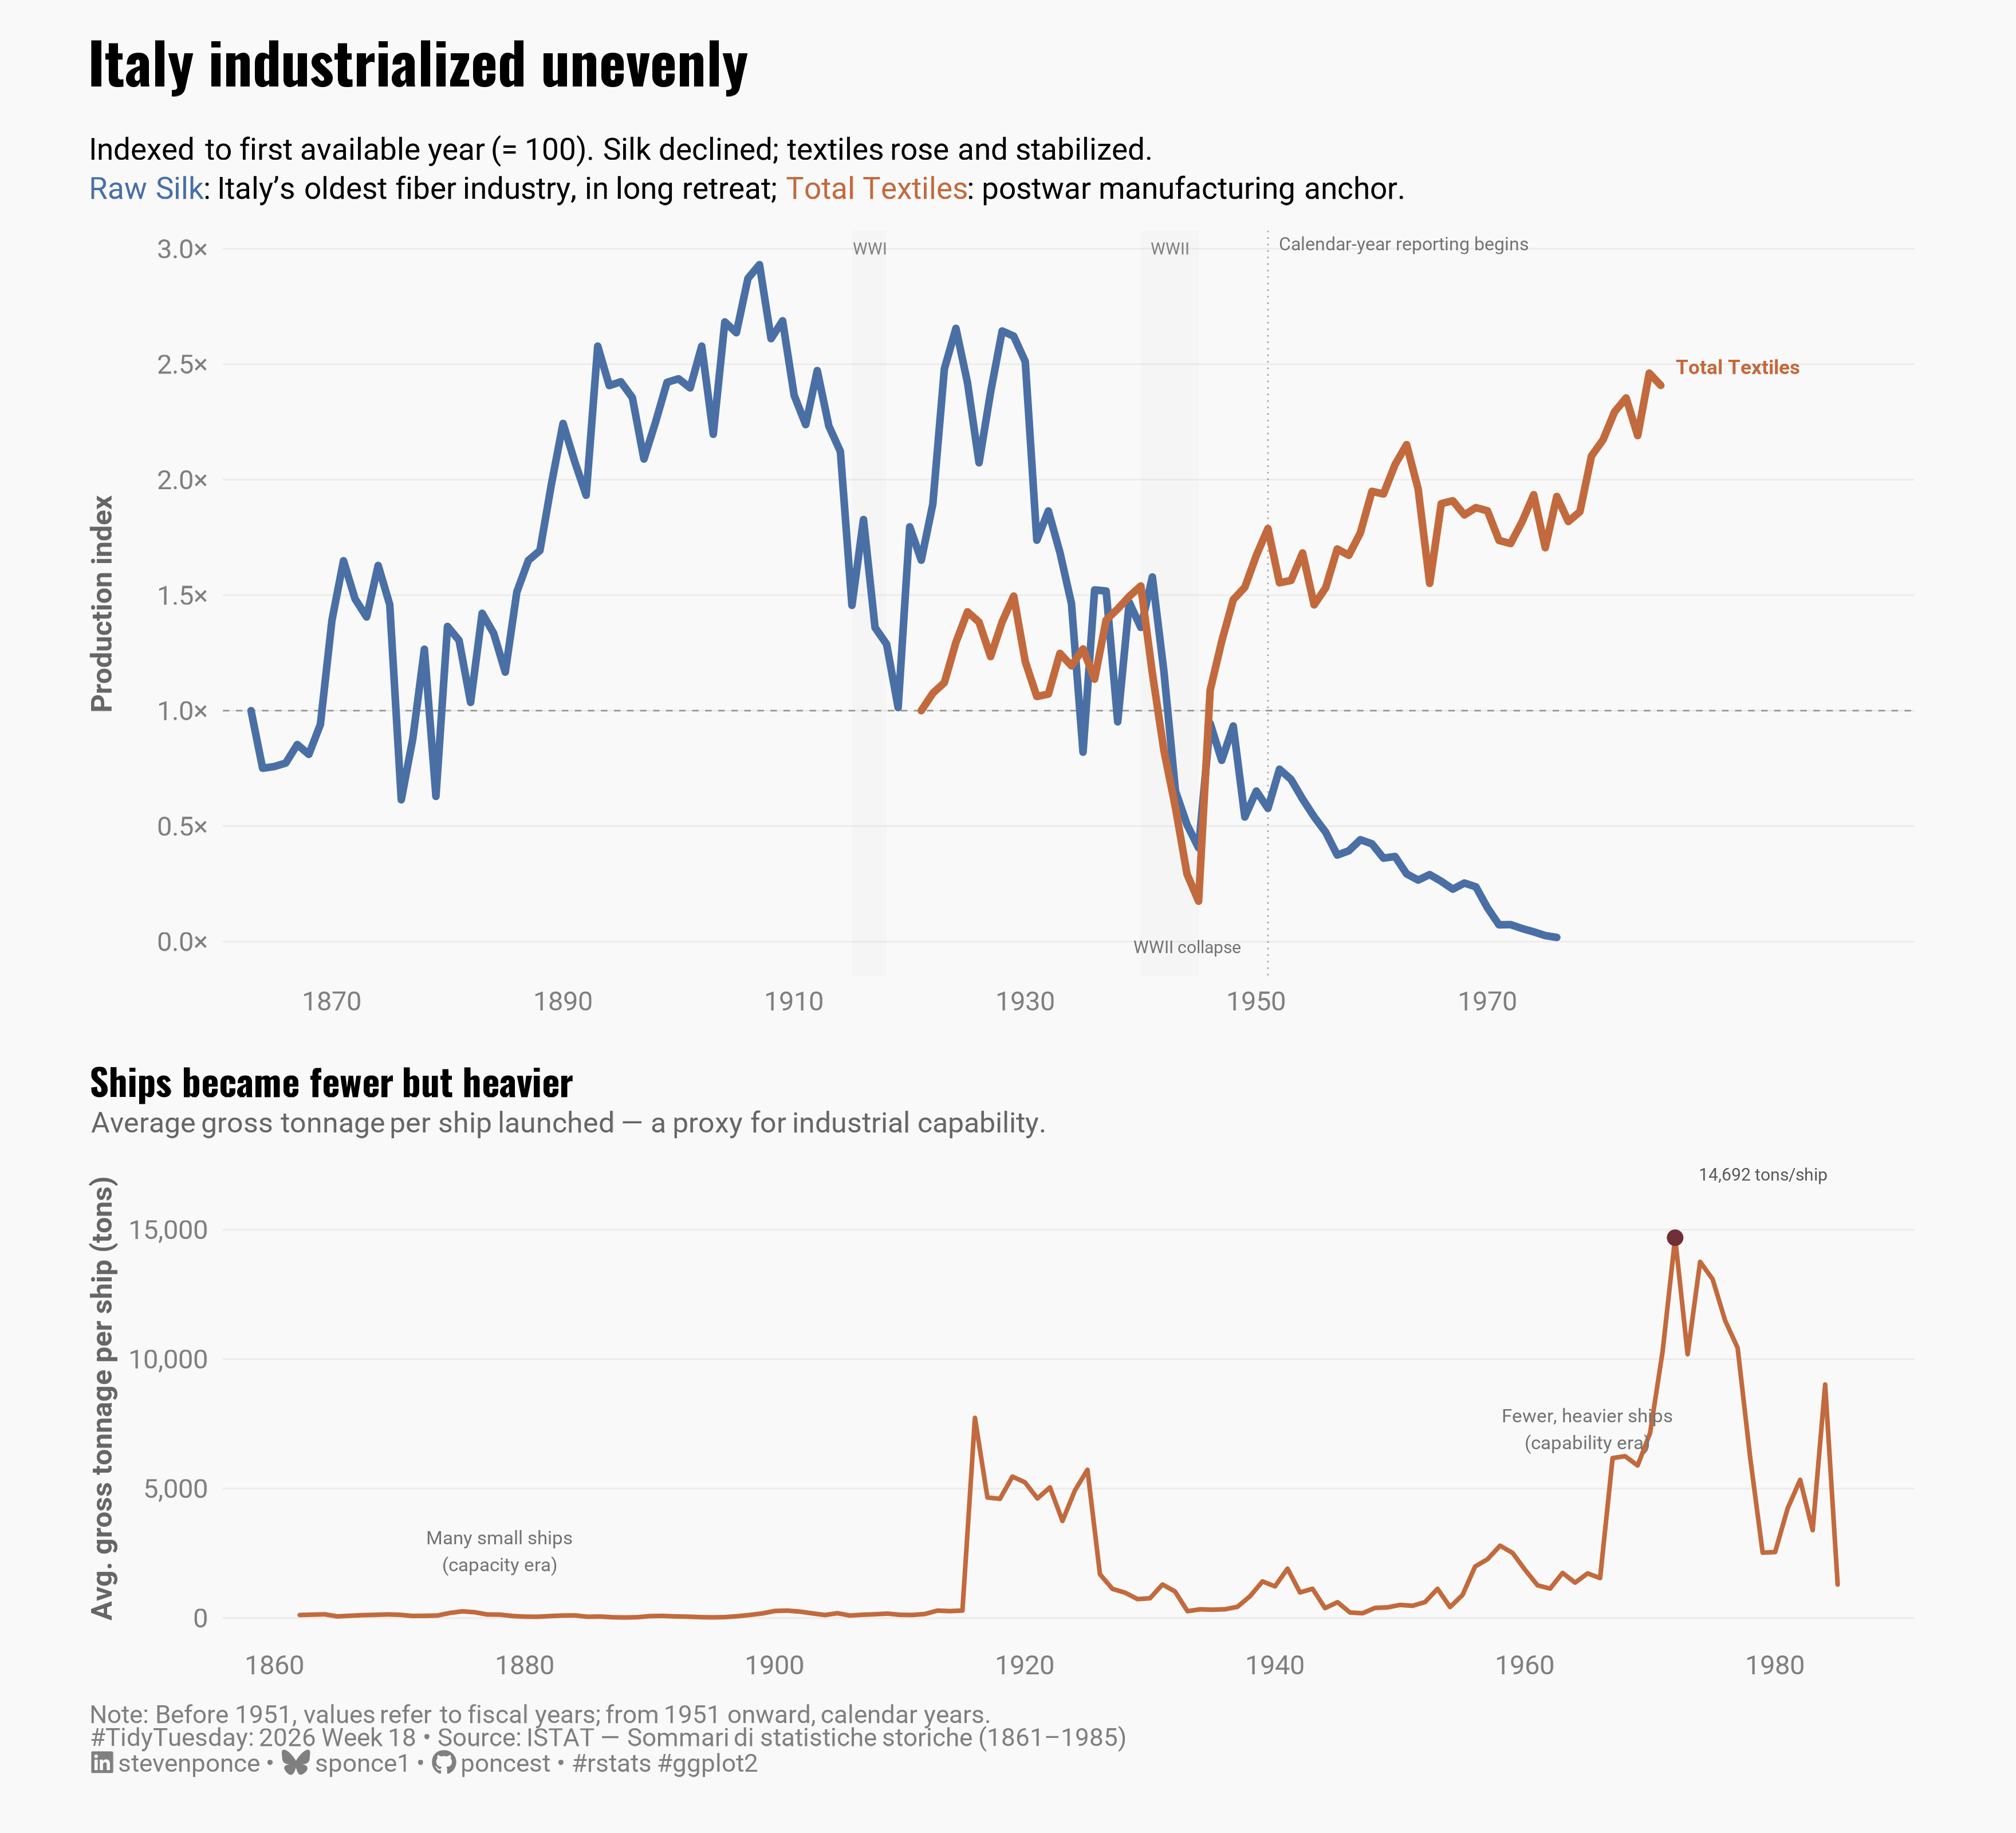

This figure's R source:

## Challenge: #TidyTuesday 2025 week 18
## Data:      ISTAT — Italian Industrial Production (1861–1985)
## Author:    Steven Ponce
## Date:      2025-05-03


## NOTE: This script uses custom helper functions for theming and formatting.
##       See "HELPER FUNCTIONS DOCUMENTATION" section at the end for details


# 1. LOAD PACKAGES & SETUP ----
if (!require("pacman")) install.packages("pacman")
pacman::p_load(
    tidyverse, ggtext, showtext, janitor, ggrepel,      
    scales, glue, skimr, patchwork
)

### |- figure size ----
camcorder::gg_record(
    dir    = here::here("temp_plots"),
    device = "png",
    width  = 11,
    height = 10,
    units  = "in",
    dpi    = 320
)

# Source utility functions
source(here::here("R/utils/fonts.R"))
source(here::here("R/utils/social_icons.R"))
source(here::here("R/themes/base_theme.R"))
source(here::here("R/utils/snap.R"))


## 2. READ IN THE DATA ----
tt <- tidytuesdayR::tt_load(2026, week = 18)

food_beverages <- tt$food_beverages |> clean_names()
textiles <- tt$textiles |> clean_names()
transport <- tt$transport |> clean_names()

rm(tt)

## 3. EXAMINING THE DATA ----
glimpse(food_beverages)
glimpse(textiles)
glimpse(transport)


## 4. TIDY DATA ----

### |- Panel A: Indexed growth series ----
# Select 5 representative series across the three datasets.
# Index each to its own first non-NA year (= 100) so cross-industry
# comparisons reflect relative change, not raw volume or units.
panel_a_raw <- bind_rows(
  food_beverages |>
    select(year, beer, sugar, ethyl_alcohol_1) |>
    pivot_longer(-year, names_to = "series", values_to = "value"),
  textiles |>
    select(year, total_textiles, raw_silk) |>
    pivot_longer(-year, names_to = "series", values_to = "value")
)

panel_a_indexed <- panel_a_raw |>
  filter(!is.na(value)) |>
  filter(series %in% c("total_textiles", "raw_silk")) |>
  group_by(series) |>
  mutate(
    base_value = first(value),
    base_year  = first(year),
    indexed    = value / base_value * 100
  ) |>
  ungroup() |>
  mutate(
    series_label = case_when(
      series == "total_textiles" ~ "Total Textiles",
      series == "raw_silk" ~ "Raw Silk"
    ),
    color_role = case_when(
      series == "raw_silk" ~ "decline",
      series == "total_textiles" ~ "core"
    )
  )

### |- Panel B: Average ship weight (derived metric) ----
# avg_ship_weight = ships_weight / ships_launched
# A proxy for industrial capability: fewer but heavier ships = upgrading

panel_b <- transport |>
  filter(!is.na(ships_weight), !is.na(ships_launched), ships_launched > 0) |>
  mutate(avg_ship_weight = ships_weight / ships_launched) |>
  select(year, avg_ship_weight, ships_launched, ships_weight)

# Identify annotatable inflection points for Panel B narrative
panel_b_annotations <- panel_b |>
  summarise(
    early_median  = median(avg_ship_weight[year <= 1900], na.rm = TRUE),
    late_median = median(avg_ship_weight[year >= 1960], na.rm = TRUE),
    peak_year = year[which.max(avg_ship_weight)],
    peak_val = max(avg_ship_weight, na.rm = TRUE)
  )


## 5. VISUALIZATION ----

### |- plot aesthetics ----
colors <- get_theme_colors(
    palette = list(
        "rise"    = "#722F37", 
        "decline" = "#4A6FA5", 
        "core"    = "#C26A3D", 
        "neutral" = "gray75"   
    )
)

### |- titles and captions ----
title_text    <- str_glue("Italy industrialized unevenly")

subtitle_a    <- str_glue(
    "Indexed to first available year (= 100).",
    " Silk declined; textiles rose and stabilized.<br>",
    "<span style='color:{colors$palette$decline}'>Raw Silk</span>: Italy's oldest fiber industry, in long retreat;",
    " <span style='color:{colors$palette$core}'>Total Textiles</span>: postwar manufacturing anchor."
)

title_b <- str_glue("Ships became fewer but heavier")
subtitle_b <- str_glue(
    "Average gross tonnage per ship launched — a proxy for industrial capability."
)

caption_text  <- create_social_caption(
    tt_year = 2026,
    tt_week = 18,
    source_text = "ISTAT — Sommari di statistiche storiche (1861–1985)"
)

caption_b_note <- str_glue(
    "Note: Before 1951, values refer to fiscal years; from 1951 onward, calendar years."
)

### |- fonts ----
setup_fonts()
fonts <- get_font_families()

### |- base theme ----
base_theme <- create_base_theme(colors)

weekly_theme <- extend_weekly_theme(
  base_theme,
  theme(
    plot.title = element_text(
      face = "bold", family = fonts$title,
      size = rel(1.3), hjust = 0, margin = margin(b = 4)
    ),
    plot.subtitle = element_markdown(
      family = fonts$text,
      size = rel(0.85), hjust = 0,
      lineheight = 1.3, margin = margin(b = 10)
    ),
    plot.caption = element_markdown(
      family = fonts$text,
      size   = rel(0.7), hjust = 0,
      color  = "gray50", margin = margin(t = 10)
    ),
    axis.title = element_text(
      family = fonts$text, size = rel(0.8), color = "gray40"
    ),
    axis.text = element_text(
      family = fonts$text, size = rel(0.75), color = "gray50"
    ),
    panel.grid.major.y = element_line(color = "gray92", linewidth = 0.3),
    panel.grid.major.x = element_blank(),
    panel.grid.minor = element_blank(),
    axis.ticks = element_blank(),
    strip.text = element_blank()
  )
)

theme_set(weekly_theme)

### |- Panel A: Indexed divergence ----

role_colors <- c(
  "decline" = colors$palette$decline,
  "core"    = colors$palette$core
)

role_linewidth <- c(
  "decline" = 1.4,
  "core"    = 1.4
)

role_alpha <- c(
  "decline" = 1,
  "core"    = 1
)

p_a <- panel_a_indexed |>
  ggplot(aes(
    x = year, y = indexed,
    group = series_label,
    color = color_role,
    linewidth = color_role,
    alpha = color_role
  )) +
  annotate("rect",
    xmin = 1915, xmax = 1918,
    ymin = -Inf, ymax = Inf,
    fill = "gray80", alpha = 0.10
  ) +
  annotate("rect",
    xmin = 1940, xmax = 1945,
    ymin = -Inf, ymax = Inf,
    fill = "gray80", alpha = 0.10
  ) +
  geom_vline(
    xintercept = 1951,
    linetype   = "dotted",
    linewidth  = 0.3,
    color      = "gray65"
  ) +
  annotate(
    "text",
    x = 1952, y = Inf,
    label = "Calendar-year reporting begins",
    hjust = 0, vjust = 1.5,
    size = 2.5,
    family = fonts$text,
    color = "gray45"
  ) +
  # Geoms
  geom_hline(
    yintercept = 100, linetype = "dashed",
    linewidth = 0.3, color = "gray60"
  ) +
  geom_line(lineend = "round") +
  geom_text(
    data = panel_a_indexed |>
      group_by(series_label, color_role) |>
      slice_max(year, n = 1) |>
      ungroup() |>
      mutate(
        y_nudge = case_when(
          series_label == "Raw Silk" ~ -12,
          series_label == "Total Textiles" ~ 8,
          TRUE ~ 0
        ),
        y_final = indexed + y_nudge
      ),
    aes(x = year, y = y_final, label = series_label, color = color_role),
    hjust = -0.12, size = 2.8,
    family = fonts$text,
    fontface = "bold",
    show.legend = FALSE
  ) +
  # Scales
  scale_color_manual(values = role_colors, guide = "none") +
  scale_linewidth_manual(values = role_linewidth, guide = "none") +
  scale_alpha_manual(values = role_alpha, guide = "none") +
  scale_x_continuous(
    breaks = seq(1870, 1980, by = 20),
    expand = expansion(mult = c(0.02, 0.18))
  ) +
  scale_y_continuous(
    labels = label_number(suffix = "×", scale = 0.01, accuracy = 0.1),
    breaks = c(0, 0.5, 1, 1.5, 2, 2.5, 3) * 100,
    limits = c(0, NA)
  ) +
  coord_cartesian(clip = "off") +
  # annotate
  annotate("text",
    x = 1916.5, y = Inf,
    label = "WWI", hjust = 0.5, vjust = 2,
    size = 2.3, color = "gray50", family = fonts$text
  ) +
  annotate("text",
    x = 1942.5, y = Inf,
    label = "WWII", hjust = 0.5, vjust = 2,
    size = 2.3, color = "gray50", family = fonts$text
  ) +
  annotate("text",
    x = 1944, y = 0.35,
    label = "WWII collapse",
    hjust = 0.5, vjust = 1,
    size = 2.4, color = "gray45",
    family = fonts$text
  ) +
  # Labs
  labs(
    subtitle = subtitle_a,
    x = NULL,
    y = "Production index"
  )

### |- Panel B: Ship sophistication ----

# Find key annotation years
peak_row <- panel_b |> slice_max(avg_ship_weight, n = 1)
early_row <- panel_b |>
  filter(year <= 1890) |>
  slice_min(year, n = 1)

p_b <- panel_b |>
  ggplot(aes(x = year, y = avg_ship_weight)) +
  # Geoms
  geom_line(
    color     = colors$palette$core,
    linewidth = 0.85,
    lineend   = "round"
  ) +
  # Annotate
  annotate("text",
    x = 1878, y = 1800,
    label = "Many small ships\n(capacity era)",
    hjust = 0.5, vjust = 0,
    size = 2.6, color = "gray45",
    family = fonts$text, lineheight = 1.2
  ) +
  annotate("point",
    x = peak_row$year, y = peak_row$avg_ship_weight,
    color = colors$palette$rise, size = 2.2
  ) +
  annotate("text",
    x = peak_row$year + 2, y = peak_row$avg_ship_weight + 2200,
    label = glue("{scales::comma(round(peak_row$avg_ship_weight))} tons/ship"),
    hjust = 0, vjust = 0,
    size = 2.4, color = "gray35",
    family = fonts$text, lineheight = 1.2
  ) +
  annotate("text",
    x = 1965, y = peak_row$avg_ship_weight * 0.55,
    label = "Fewer, heavier ships\n(capability era)",
    hjust = 0.5, vjust = 1,
    size = 2.6, color = "gray45",
    family = fonts$text, lineheight = 1.2
  ) +

  # Scales
  scale_x_continuous(breaks = seq(1860, 1980, by = 20)) +
  scale_y_continuous(labels = label_comma()) +
  # Scales
  labs(
    title = title_b,
    subtitle = subtitle_b,
    x = NULL,
    y = "Avg. gross tonnage per ship (tons)",
    caption = glue("{caption_b_note}<br>{caption_text}")
  ) +
  # Theme
  theme(
    plot.title = element_markdown(
      face   = "bold",
      family = fonts$title,
      size   = rel(1.05),
      hjust  = 0,
      margin = margin(b = 3)
    ),
    plot.subtitle = element_markdown(
      family   = fonts$text,
      size     = rel(0.8),
      hjust    = 0,
      color    = "gray40",
      margin   = margin(b = 8)
    )
  )

### |- Combine plots ----

p_final <- (p_a / p_b) +
  plot_layout(heights = c(1.55, 1)) +
  plot_annotation(
    title = title_text,
    theme = theme(
      plot.title = element_text(
        face   = "bold",
        family = fonts$title,
        size   = rel(1.6),
        hjust  = 0,
        margin = margin(b = 6)
      ),
      plot.margin = margin(t = 16, r = 20, b = 12, l = 16)
    )
  )

### |- preview ----
snap(p_final)


# 6. HELPER FUNCTIONS DOCUMENTATION ----

## ============================================================================ ##
##                     CUSTOM HELPER FUNCTIONS                                  ##
## ============================================================================ ##
#
# This analysis uses custom helper functions for consistent theming, fonts,
# and formatting across all my #TidyTuesday projects. The core analysis logic
# (data tidying and visualization) uses only standard tidyverse packages.
#
# -----------------------------------------------------------------------------
# FUNCTIONS USED IN THIS SCRIPT:
# -----------------------------------------------------------------------------
#
# 📂 R/utils/fonts.R
#    • setup_fonts()       - Initialize Google Fonts with showtext
#    • get_font_families() - Return standardized font family names
#
# 📂 R/utils/social_icons.R
#    • create_social_caption() - Generate formatted caption with social handles
#                                and #TidyTuesday attribution
#
# 📂 R/themes/base_theme.R
#    • create_base_theme()   - Create consistent base ggplot2 theme
#    • extend_weekly_theme() - Add weekly-specific theme customizations
#    • get_theme_colors()    - Get color palettes for highlight/text
#
# -----------------------------------------------------------------------------
# WHY CUSTOM FUNCTIONS?
# -----------------------------------------------------------------------------
# These utilities eliminate repetitive code and ensure visual consistency
# across 50+ weekly visualizations. Instead of copy-pasting 30+ lines of
# theme() code each week, I use create_base_theme() and extend as needed.
#
# -----------------------------------------------------------------------------
# VIEW SOURCE CODE:
# -----------------------------------------------------------------------------
# All helper functions are open source on GitHub:
# 🔗 https://github.com/poncest/tidytuesday/tree/main/R
#
# Main files:
#   • R/utils/fonts.R         - Font setup and management
#   • R/utils/social_icons.R  - Caption generation with icons
#   • R/themes/base_theme.R   - Reusable ggplot2 themes
#
# -----------------------------------------------------------------------------
# REPRODUCIBILITY:
# -----------------------------------------------------------------------------
# To run this script:
#
# Option 1 - Use the helper functions (recommended):
#   1. Clone the repo: https://github.com/poncest/tidytuesday/
#   2. Make sure the R/ directory structure is maintained
#   3. Run the script as-is
#
# Option 2 - Replace with standard code:
#   1. Replace setup_fonts() with your own font setup
#   2. Replace get_theme_colors() with manual color definitions
#   3. Replace create_base_theme() with theme_minimal() + theme()
#   4. Replace create_social_caption() with manual caption text
#
## ============================================================================ ##


# 7. SESSION INFO ----
sessioninfo::session_info(include_base = TRUE)

# ─ Session info ─────────────────────────────────────────────────────────────
# setting  value
# version  R version 4.5.3 (2026-03-11 ucrt)
# os       Windows 11 x64 (build 26100)
# system   x86_64, mingw32
# ui       RStudio
# language (EN)
# collate  English_United States.utf8
# ctype    English_United States.utf8
# tz       America/New_York
# date     2026-05-03
# rstudio  2026.04.0+526 Globemaster Allium (desktop)
# pandoc   NA
# 
# ─ Packages ─────────────────────────────────────────────────────────────────
# ! package      * version  date (UTC) lib source
# base         * 4.5.3    2026-03-11 [?] local
# base64enc      0.1-6    2026-02-02 [1] CRAN (R 4.5.2)
# bit            4.6.0    2025-03-06 [1] CRAN (R 4.5.3)
# bit64          4.6.0-1  2025-01-16 [1] CRAN (R 4.5.3)
# camcorder      0.1.0    2022-10-03 [1] CRAN (R 4.5.3)
# cli            3.6.6    2026-04-09 [1] CRAN (R 4.5.3)
# commonmark     2.0.0    2025-07-07 [1] CRAN (R 4.5.3)
# P compiler       4.5.3    2026-03-11 [2] local
# crayon         1.5.3    2024-06-20 [1] CRAN (R 4.5.3)
# curl           7.0.0    2025-08-19 [1] CRAN (R 4.5.3)
# P datasets     * 4.5.3    2026-03-11 [2] local
# digest         0.6.39   2025-11-19 [1] CRAN (R 4.5.3)
# dplyr        * 1.2.1    2026-04-03 [1] CRAN (R 4.5.3)
# evaluate       1.0.5    2025-08-27 [1] CRAN (R 4.5.3)
# farver         2.1.2    2024-05-13 [1] CRAN (R 4.5.3)
# fastmap        1.2.0    2024-05-15 [1] CRAN (R 4.5.3)
# forcats      * 1.0.1    2025-09-25 [1] CRAN (R 4.5.3)
# generics       0.1.4    2025-05-09 [1] CRAN (R 4.5.3)
# ggplot2      * 4.0.3    2026-04-22 [1] CRAN (R 4.5.3)
# ggrepel      * 0.9.8    2026-03-17 [1] CRAN (R 4.5.3)
# ggtext       * 0.1.2    2022-09-16 [1] CRAN (R 4.5.3)
# gh             1.5.0    2025-05-26 [1] CRAN (R 4.5.3)
# gifski         1.32.0-2 2025-03-18 [1] CRAN (R 4.5.3)
# gitcreds       0.1.2    2022-09-08 [1] CRAN (R 4.5.3)
# glue         * 1.8.0    2024-09-30 [1] CRAN (R 4.5.3)
# P graphics     * 4.5.3    2026-03-11 [2] local
# P grDevices    * 4.5.3    2026-03-11 [2] local
# P grid           4.5.3    2026-03-11 [2] local
# gridtext       0.1.6    2026-02-19 [1] CRAN (R 4.5.3)
# gtable         0.3.6    2024-10-25 [1] CRAN (R 4.5.3)
# here         * 1.0.2    2025-09-15 [1] CRAN (R 4.5.3)
# hms            1.1.4    2025-10-17 [1] CRAN (R 4.5.3)
# htmltools      0.5.9    2025-12-04 [1] CRAN (R 4.5.3)
# httr2          1.2.2    2025-12-08 [1] CRAN (R 4.5.3)
# janitor      * 2.2.1    2024-12-22 [1] CRAN (R 4.5.3)
# jsonlite       2.0.0    2025-03-27 [1] CRAN (R 4.5.3)
# knitr          1.51     2025-12-20 [1] CRAN (R 4.5.3)
# labeling       0.4.3    2023-08-29 [1] CRAN (R 4.5.2)
# lifecycle      1.0.5    2026-01-08 [1] CRAN (R 4.5.3)
# litedown       0.9      2025-12-18 [1] CRAN (R 4.5.3)
# lubridate    * 1.9.5    2026-02-04 [1] CRAN (R 4.5.3)
# magick         2.9.1    2026-02-28 [1] CRAN (R 4.5.3)
# magrittr       2.0.5    2026-04-04 [1] CRAN (R 4.5.3)
# markdown       2.0      2025-03-23 [1] CRAN (R 4.5.3)
# P methods      * 4.5.3    2026-03-11 [2] local
# otel           0.2.0    2025-08-29 [1] CRAN (R 4.5.3)
# pacman       * 0.5.1    2019-03-11 [1] CRAN (R 4.5.3)
# P parallel       4.5.3    2026-03-11 [2] local
# patchwork    * 1.3.2    2025-08-25 [1] CRAN (R 4.5.3)
# pillar         1.11.1   2025-09-17 [1] CRAN (R 4.5.3)
# pkgconfig      2.0.3    2019-09-22 [1] CRAN (R 4.5.3)
# purrr        * 1.2.2    2026-04-10 [1] CRAN (R 4.5.3)
# R6             2.6.1    2025-02-15 [1] CRAN (R 4.5.3)
# ragg           1.5.2    2026-03-23 [1] CRAN (R 4.5.3)
# rappdirs       0.3.4    2026-01-17 [1] CRAN (R 4.5.3)
# RColorBrewer   1.1-3    2022-04-03 [1] CRAN (R 4.5.2)
# Rcpp           1.1.1    2026-01-10 [1] CRAN (R 4.5.3)
# readr        * 2.2.0    2026-02-19 [1] CRAN (R 4.5.3)
# repr           1.1.7    2024-03-22 [1] CRAN (R 4.5.3)
# rlang          1.2.0    2026-04-06 [1] CRAN (R 4.5.3)
# rprojroot      2.1.1    2025-08-26 [1] CRAN (R 4.5.3)
# rstudioapi     0.18.0   2026-01-16 [1] CRAN (R 4.5.3)
# rsvg           2.7.0    2025-09-08 [1] CRAN (R 4.5.3)
# S7             0.2.1    2025-11-14 [1] CRAN (R 4.5.3)
# scales       * 1.4.0    2025-04-24 [1] CRAN (R 4.5.3)
# sessioninfo    1.2.3    2025-02-05 [1] CRAN (R 4.5.3)
# showtext     * 0.9-8    2026-03-21 [1] CRAN (R 4.5.3)
# showtextdb   * 3.0      2020-06-04 [1] CRAN (R 4.5.3)
# skimr        * 2.2.2    2026-01-10 [1] CRAN (R 4.5.3)
# snakecase      0.11.1   2023-08-27 [1] CRAN (R 4.5.3)
# P stats        * 4.5.3    2026-03-11 [2] local
# stringi        1.8.7    2025-03-27 [1] CRAN (R 4.5.2)
# stringr      * 1.6.0    2025-11-04 [1] CRAN (R 4.5.3)
# svglite        2.2.2    2025-10-21 [1] CRAN (R 4.5.3)
# sysfonts     * 0.8.9    2024-03-02 [1] CRAN (R 4.5.3)
# systemfonts    1.3.2    2026-03-05 [1] CRAN (R 4.5.3)
# textshaping    1.0.5    2026-03-06 [1] CRAN (R 4.5.3)
# tibble       * 3.3.1    2026-01-11 [1] CRAN (R 4.5.3)
# tidyr        * 1.3.2    2025-12-19 [1] CRAN (R 4.5.3)
# tidyselect     1.2.1    2024-03-11 [1] CRAN (R 4.5.3)
# tidytuesdayR   1.3.2    2026-04-12 [1] CRAN (R 4.5.3)
# tidyverse    * 2.0.0    2023-02-22 [1] CRAN (R 4.5.3)
# timechange     0.4.0    2026-01-29 [1] CRAN (R 4.5.3)
# P tools          4.5.3    2026-03-11 [2] local
# tzdb           0.5.0    2025-03-15 [1] CRAN (R 4.5.3)
# P utils        * 4.5.3    2026-03-11 [2] local
# vctrs          0.7.3    2026-04-11 [1] CRAN (R 4.5.3)
# vroom          1.7.1    2026-03-31 [1] CRAN (R 4.5.3)
# withr          3.0.2    2024-10-28 [1] CRAN (R 4.5.3)
# xfun           0.57     2026-03-20 [1] CRAN (R 4.5.3)
# xml2           1.5.2    2026-01-17 [1] CRAN (R 4.5.3)
# 
# [1] C:/Users/poncest/AppData/Local/R/win-library/4.5
# [2] C:/Program Files/R/R-4.5.3/library
# 
# * ── Packages attached to the search path.
# P ── Loaded and on-disk path mismatch.
# 
# ────────────────────────────────────────────────────────────────────────────
